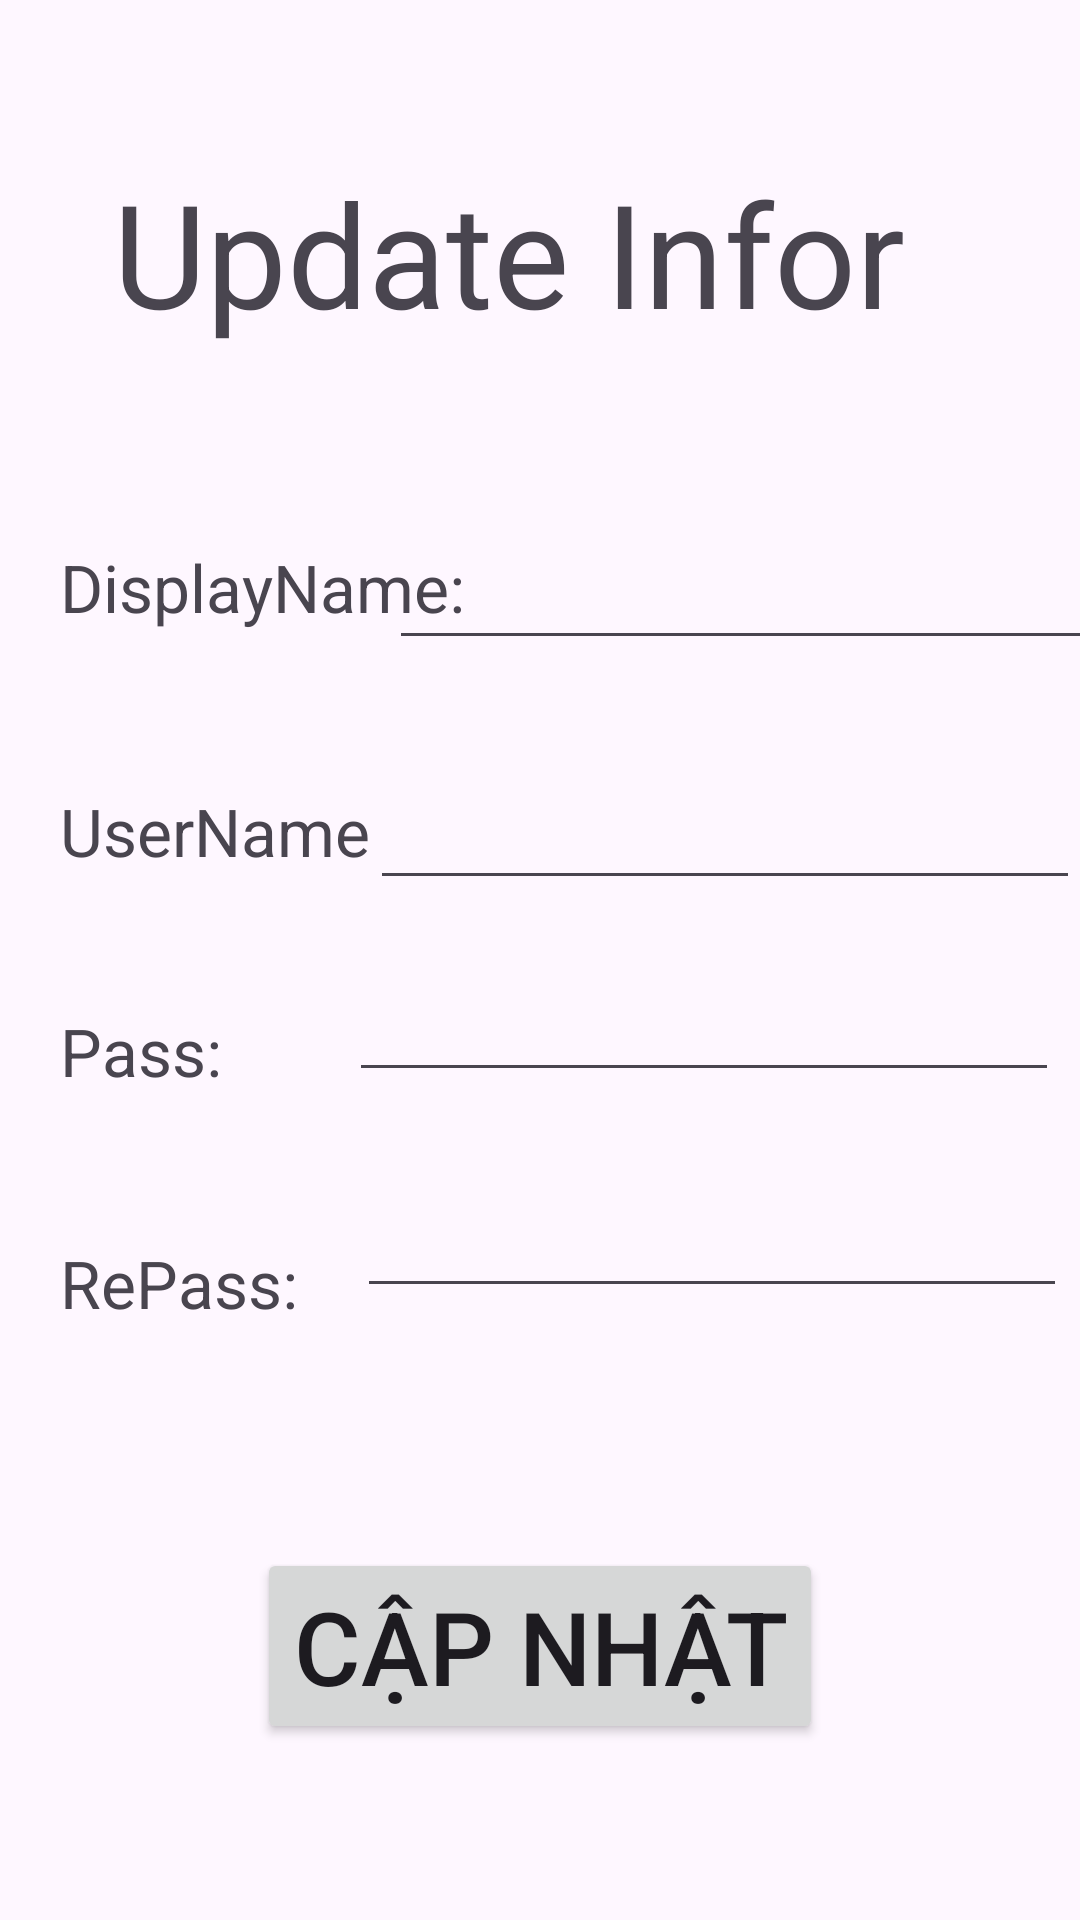

Android layout source for this screen:
<!-- AndroidManifest.xml: application theme Theme.QLQuanCaffee -->
<!-- res/layout/activity_update_infor.xml -->
<?xml version="1.0" encoding="utf-8"?>
<androidx.constraintlayout.widget.ConstraintLayout xmlns:android="http://schemas.android.com/apk/res/android"
    xmlns:app="http://schemas.android.com/apk/res-auto"
    xmlns:tools="http://schemas.android.com/tools"
    android:layout_width="match_parent"
    android:layout_height="match_parent"
    tools:context=".UpdateInfor">

    <TextView
        android:id="@+id/textView10"
        android:layout_width="285dp"
        android:layout_height="65dp"
        android:layout_marginTop="52dp"
        android:text="Update Infor"
        android:textSize="48sp"
        app:layout_constraintEnd_toEndOf="parent"
        app:layout_constraintStart_toStartOf="parent"
        app:layout_constraintTop_toTopOf="parent" />

    <TextView
        android:id="@+id/textView11"
        android:layout_width="wrap_content"
        android:layout_height="wrap_content"
        android:layout_marginStart="20dp"
        android:layout_marginTop="64dp"
        android:text="DisplayName:"
        android:textSize="22sp"
        app:layout_constraintStart_toStartOf="parent"
        app:layout_constraintTop_toBottomOf="@+id/textView10" />

    <EditText
        android:id="@+id/editDisplayUP"
        android:layout_width="235dp"
        android:layout_height="43dp"
        android:layout_marginTop="60dp"
        android:ems="10"
        android:inputType="text"
        android:textSize="20sp"
        app:layout_constraintEnd_toEndOf="parent"
        app:layout_constraintHorizontal_bias="0.85"
        app:layout_constraintStart_toEndOf="@+id/textView11"
        app:layout_constraintTop_toBottomOf="@+id/textView10" />

    <TextView
        android:id="@+id/textView12"
        android:layout_width="wrap_content"
        android:layout_height="wrap_content"
        android:layout_marginStart="20dp"
        android:layout_marginTop="52dp"
        android:text="UserName"
        android:textSize="22sp"
        app:layout_constraintStart_toStartOf="parent"
        app:layout_constraintTop_toBottomOf="@+id/textView11" />

    <EditText
        android:id="@+id/editUserUP"
        android:layout_width="wrap_content"
        android:layout_height="wrap_content"
        android:layout_marginTop="36dp"
        android:ems="10"
        android:inputType="text"
        android:textSize="20sp"
        app:layout_constraintEnd_toEndOf="parent"
        app:layout_constraintHorizontal_bias="0.754"
        app:layout_constraintStart_toEndOf="@+id/textView12"
        app:layout_constraintTop_toBottomOf="@+id/editDisplayUP" />

    <TextView
        android:id="@+id/textView13"
        android:layout_width="wrap_content"
        android:layout_height="wrap_content"
        android:layout_marginStart="20dp"
        android:layout_marginTop="44dp"
        android:text="Pass:"
        android:textSize="22sp"
        app:layout_constraintStart_toStartOf="parent"
        app:layout_constraintTop_toBottomOf="@+id/textView12" />

    <EditText
        android:id="@+id/editPassUP"
        android:layout_width="wrap_content"
        android:layout_height="wrap_content"
        android:layout_marginTop="20dp"
        android:ems="10"
        android:inputType="text"
        android:textSize="20sp"
        app:layout_constraintEnd_toEndOf="parent"
        app:layout_constraintHorizontal_bias="0.858"
        app:layout_constraintStart_toEndOf="@+id/textView13"
        app:layout_constraintTop_toBottomOf="@+id/editUserUP" />

    <TextView
        android:id="@+id/textView14"
        android:layout_width="wrap_content"
        android:layout_height="wrap_content"
        android:layout_marginStart="20dp"
        android:layout_marginTop="48dp"
        android:text="RePass:"
        android:textSize="22sp"
        app:layout_constraintStart_toStartOf="parent"
        app:layout_constraintTop_toBottomOf="@+id/textView13" />

    <EditText
        android:id="@+id/editRePassUP"
        android:layout_width="wrap_content"
        android:layout_height="wrap_content"
        android:layout_marginTop="28dp"
        android:ems="10"
        android:inputType="text"
        android:textSize="20sp"
        app:layout_constraintEnd_toEndOf="parent"
        app:layout_constraintHorizontal_bias="0.819"
        app:layout_constraintStart_toEndOf="@+id/textView14"
        app:layout_constraintTop_toBottomOf="@+id/editPassUP" />

    <Button
        android:id="@+id/buttonUpdateInfor"
        android:layout_width="wrap_content"
        android:layout_height="wrap_content"
        android:layout_marginTop="80dp"
        android:text="Cập nhật"
        android:textSize="34sp"
        app:layout_constraintEnd_toEndOf="parent"
        app:layout_constraintStart_toStartOf="parent"
        app:layout_constraintTop_toBottomOf="@+id/editRePassUP" />
</androidx.constraintlayout.widget.ConstraintLayout>
<!-- resources referenced by this layout -->
<resources>
  <style name="Theme.QLQuanCaffee" parent="Base.Theme.QLQuanCaffee" />
  <style name="Base.Theme.QLQuanCaffee" parent="Theme.Material3.DayNight.NoActionBar">
          
          
      </style>
</resources>
